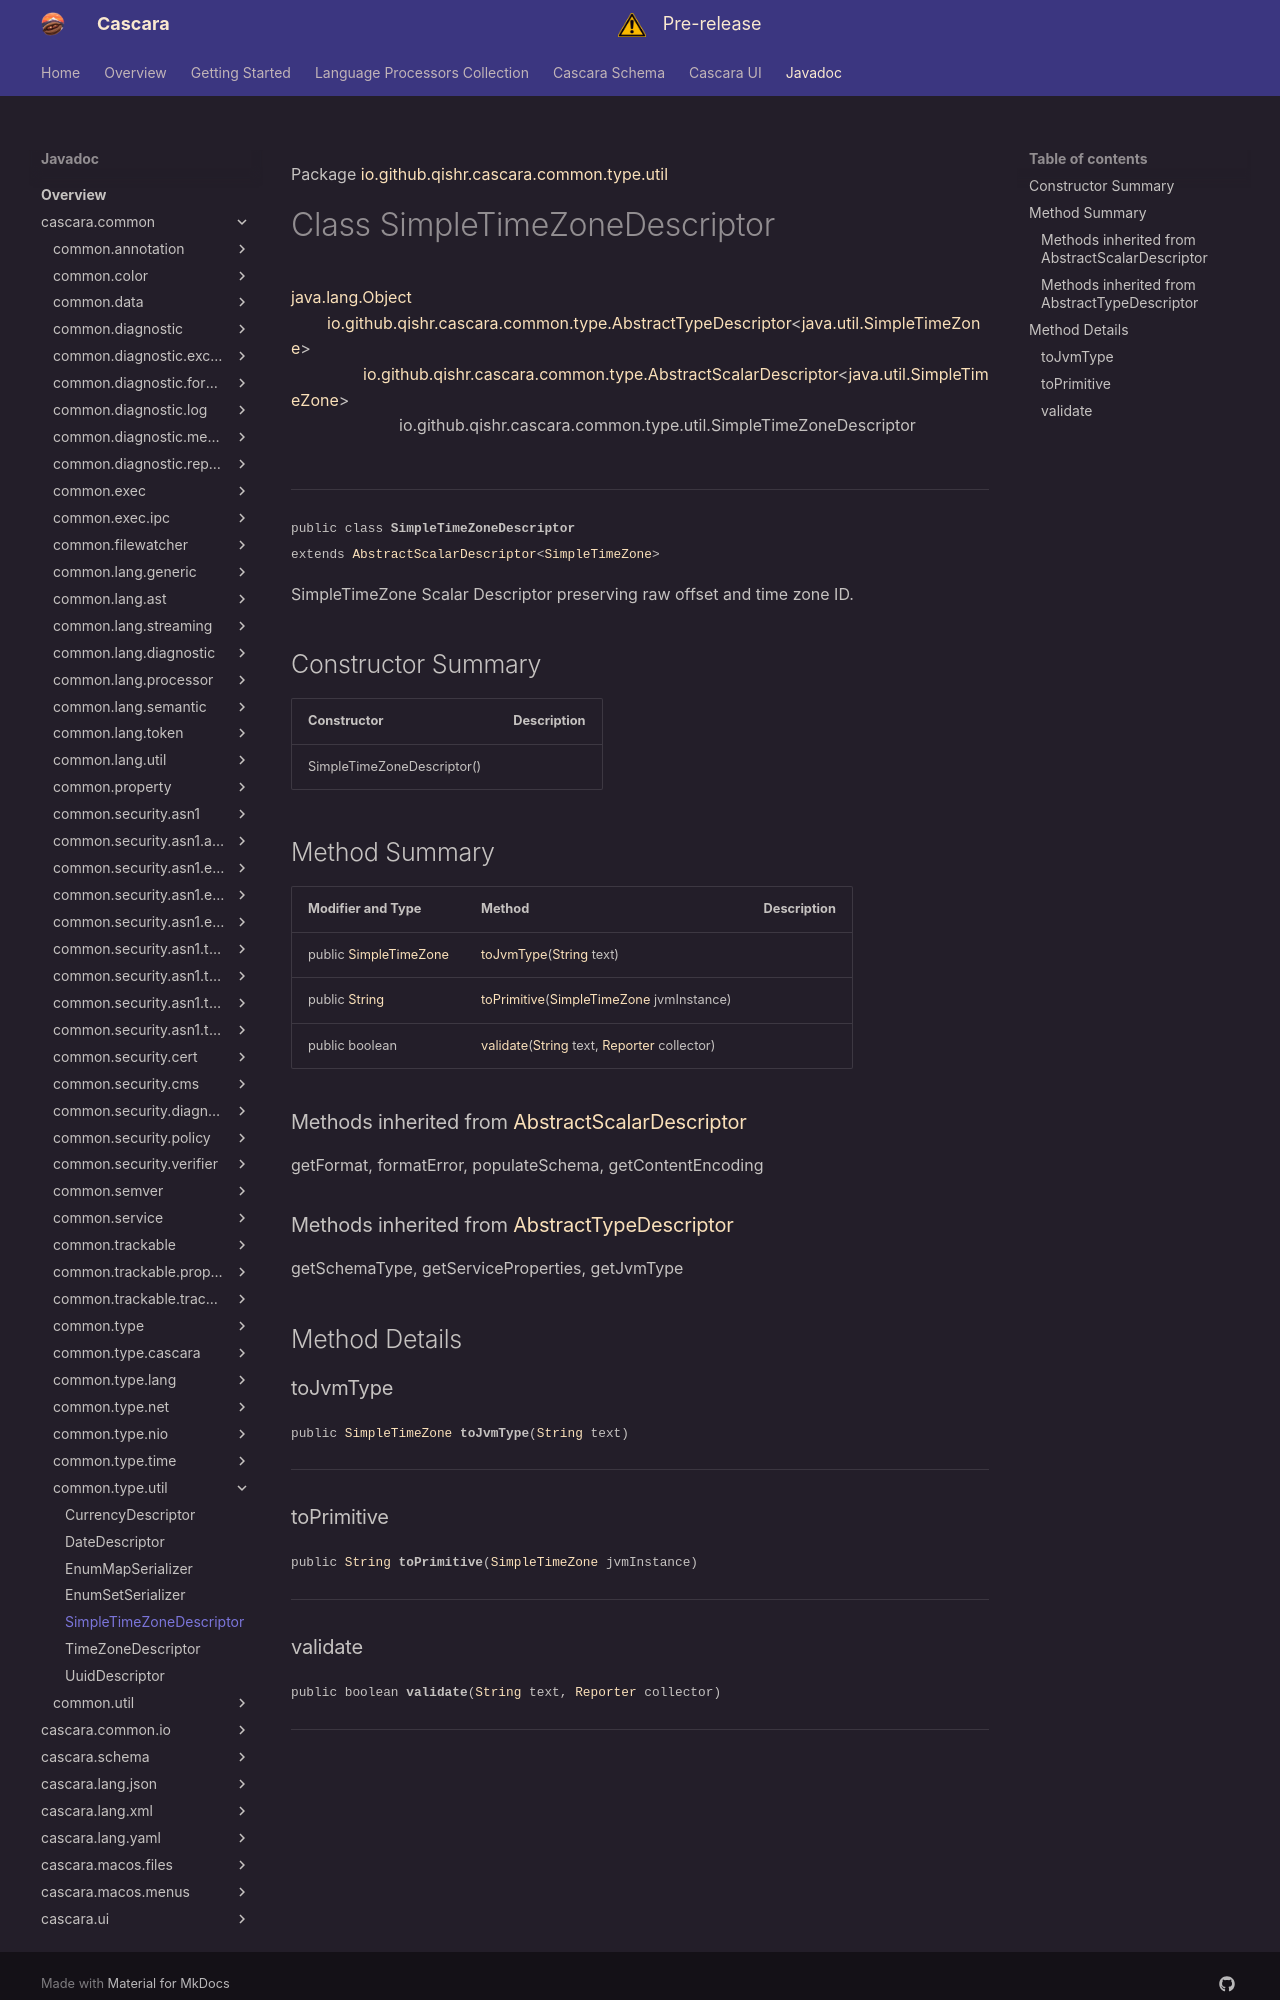

repository: qishr/qishr.github.io · page: javadoc/latest/cascara.common/io/github/qishr/cascara/common/type/util/SimpleTimeZoneDescriptor/index.html · generator: mkdocs

Package [io.github.qishr.cascara.common.type.util](index.md)

# Class SimpleTimeZoneDescriptor
[java.lang.Object](https://docs.oracle.com/en/java/javase/24/docs/api/java.base/java/lang/Object.html)<br/>
        [io.github.qishr.cascara.common.type.AbstractTypeDescriptor](../../../../../../../io/github/qishr/cascara/common/type/AbstractTypeDescriptor.md)<[java.util.SimpleTimeZone](https://docs.oracle.com/en/java/javase/24/docs/api/java.base/java/util/SimpleTimeZone.html)><br/>
                [io.github.qishr.cascara.common.type.AbstractScalarDescriptor](../../../../../../../io/github/qishr/cascara/common/type/AbstractScalarDescriptor.md)<[java.util.SimpleTimeZone](https://docs.oracle.com/en/java/javase/24/docs/api/java.base/java/util/SimpleTimeZone.html)><br/>
                        io.github.qishr.cascara.common.type.util.SimpleTimeZoneDescriptor<br/>
<br/>

----

<span style="font-family: monospace; font-size: 80%;">public class __SimpleTimeZoneDescriptor__<br/>extends [AbstractScalarDescriptor](../../../../../../../io/github/qishr/cascara/common/type/AbstractScalarDescriptor.md)<[SimpleTimeZone](https://docs.oracle.com/en/java/javase/24/docs/api/java.base/java/util/SimpleTimeZone.html)>
</span>

SimpleTimeZone Scalar Descriptor preserving raw offset and time zone ID.


## Constructor Summary

| Constructor                | Description |
|----------------------------|-------------|
| SimpleTimeZoneDescriptor() |             |



## Method Summary

| Modifier and Type                                                                                                   | Method                                                                                                                                                                                                                            | Description |
|---------------------------------------------------------------------------------------------------------------------|-----------------------------------------------------------------------------------------------------------------------------------------------------------------------------------------------------------------------------------|-------------|
| public [SimpleTimeZone](https://docs.oracle.com/en/java/javase/24/docs/api/java.base/java/util/SimpleTimeZone.html) | [toJvmType](#tojvmtype)([String](https://docs.oracle.com/en/java/javase/24/docs/api/java.base/java/lang/String.html) text)                                                                                                        |             |
| public [String](https://docs.oracle.com/en/java/javase/24/docs/api/java.base/java/lang/String.html)                 | [toPrimitive](#toprimitive)([SimpleTimeZone](https://docs.oracle.com/en/java/javase/24/docs/api/java.base/java/util/SimpleTimeZone.html) jvmInstance)                                                                             |             |
| public boolean                                                                                                      | [validate](#validate)([String](https://docs.oracle.com/en/java/javase/24/docs/api/java.base/java/lang/String.html) text, [Reporter](../../../../../../../io/github/qishr/cascara/common/diagnostic/report/Reporter.md) collector) |             |


### Methods inherited from [AbstractScalarDescriptor](../../../../../../../io/github/qishr/cascara/common/type/AbstractScalarDescriptor.md)

getFormat, formatError, populateSchema, getContentEncoding

### Methods inherited from [AbstractTypeDescriptor](../../../../../../../io/github/qishr/cascara/common/type/AbstractTypeDescriptor.md)

getSchemaType, getServiceProperties, getJvmType


## Method Details

### toJvmType

<span style="font-family: monospace; font-size: 80%;">public [SimpleTimeZone](https://docs.oracle.com/en/java/javase/24/docs/api/java.base/java/util/SimpleTimeZone.html) __toJvmType__([String](https://docs.oracle.com/en/java/javase/24/docs/api/java.base/java/lang/String.html) text)</span>




---

### toPrimitive

<span style="font-family: monospace; font-size: 80%;">public [String](https://docs.oracle.com/en/java/javase/24/docs/api/java.base/java/lang/String.html) __toPrimitive__([SimpleTimeZone](https://docs.oracle.com/en/java/javase/24/docs/api/java.base/java/util/SimpleTimeZone.html) jvmInstance)</span>




---
